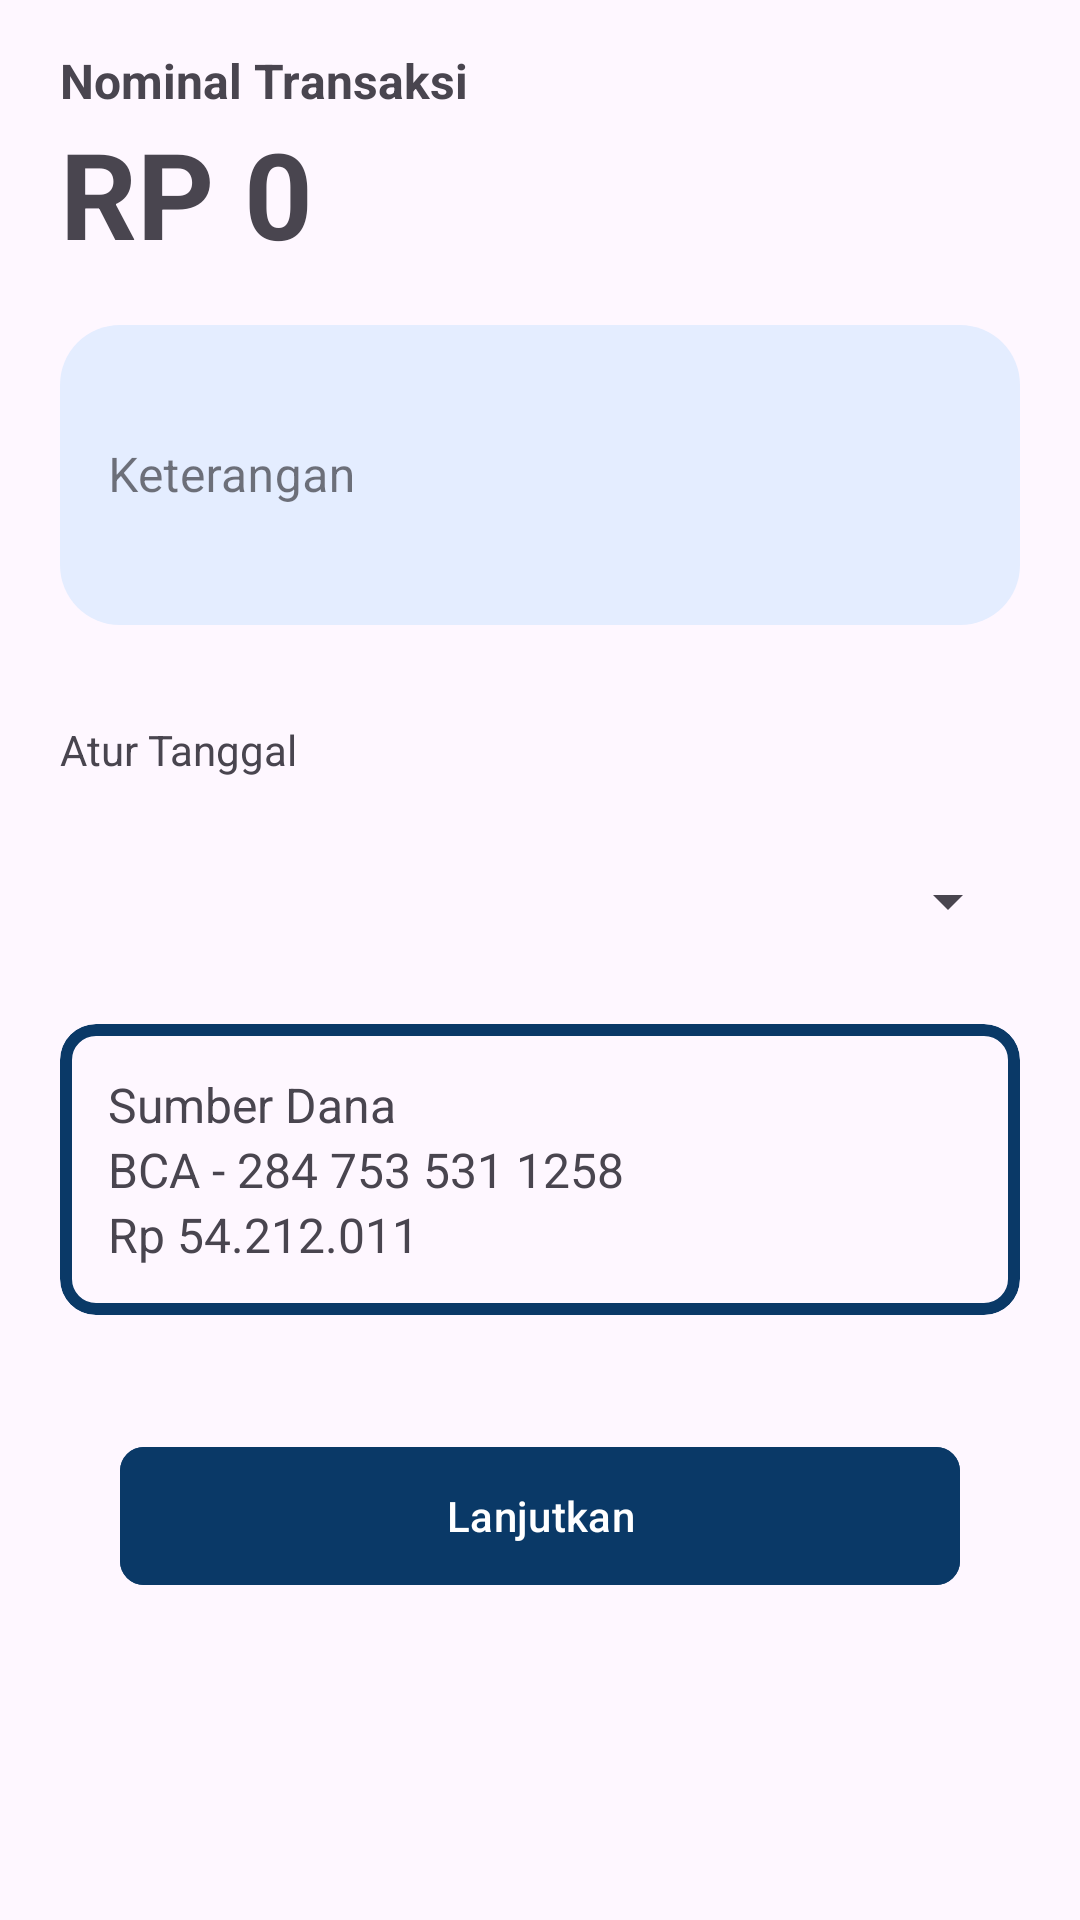

Layout XML and referenced resources for this Android screen:
<!-- AndroidManifest.xml: application theme Theme.ConnectBCA -->
<!-- res/layout/fragment_input_scheduled_transfer_amount.xml -->
<?xml version="1.0" encoding="utf-8"?>
<androidx.core.widget.NestedScrollView
    android:layout_width="match_parent"
    android:layout_height="wrap_content"
    android:id="@+id/inputScheduledTransferAmountFragment"
    xmlns:android="http://schemas.android.com/apk/res/android"
    xmlns:tools="http://schemas.android.com/tools"
    xmlns:app="http://schemas.android.com/apk/res-auto"
    tools:context=".ui.fragment.transfer.InputScheduledTransferAmountFragment">

    <androidx.constraintlayout.widget.ConstraintLayout
        android:layout_width="match_parent"
        android:layout_height="match_parent">

        <com.google.android.material.textview.MaterialTextView
            android:id="@+id/transactionAmountText"
            android:layout_width="match_parent"
            android:layout_height="wrap_content"
            android:text="Nominal Transaksi"
            android:textSize="16sp"
            android:textAlignment="textStart"
            android:textStyle="bold"
            android:layout_marginVertical="16dp"
            android:layout_marginHorizontal="20dp"
            app:layout_constraintStart_toStartOf="parent"
            app:layout_constraintEnd_toEndOf="parent"
            app:layout_constraintTop_toTopOf="parent"/>

        <com.google.android.material.textview.MaterialTextView
            android:id="@+id/transactionAmount"
            android:layout_width="match_parent"
            android:layout_height="wrap_content"
            android:text="RP 0"
            android:textSize="40sp"
            android:textAlignment="textStart"
            android:textStyle="bold"
            android:layout_marginHorizontal="20dp"
            app:layout_constraintStart_toStartOf="parent"
            app:layout_constraintEnd_toEndOf="parent"
            app:layout_constraintTop_toBottomOf="@id/transactionAmountText"/>

        <com.google.android.material.textfield.TextInputLayout
            android:id="@+id/inputDescriptionLayout"
            style="@style/Widget.Material3.TextInputLayout.OutlinedBox"
            android:layout_width="match_parent"
            android:layout_height="0dp"
            android:hint="Keterangan"
            app:boxCornerRadiusTopStart="20dp"
            app:boxCornerRadiusTopEnd="20dp"
            app:boxCornerRadiusBottomStart="20dp"
            app:boxCornerRadiusBottomEnd="20dp"
            android:layout_marginVertical="12dp"
            app:layout_constraintHeight_min="100dp"
            app:layout_constraintTop_toBottomOf="@id/transactionAmount"
            app:layout_constraintStart_toStartOf="parent"
            app:layout_constraintEnd_toEndOf="parent">

            <com.google.android.material.textfield.TextInputEditText
                android:id="@+id/inputDescription"
                android:layout_width="match_parent"
                android:layout_height="match_parent"
                android:maxLength="1000"
                android:maxLines="10"
                android:layout_marginHorizontal="20dp"
                android:layout_marginVertical="16dp"
                android:background="@drawable/background_desc"
                android:minHeight="100dp"
                android:inputType="textMultiLine"
                android:textColor="?attr/colorOnSurface"
                android:textSize="16sp"
                android:importantForAccessibility="yes" />
        </com.google.android.material.textfield.TextInputLayout>

        <com.google.android.material.textview.MaterialTextView
            android:id="@+id/SetDateText"
            android:layout_width="match_parent"
            android:layout_height="wrap_content"
            android:text="Atur Tanggal"
            android:layout_marginHorizontal="20dp"
            android:layout_marginVertical="16dp"
            app:layout_constraintTop_toBottomOf="@id/inputDescriptionLayout"/>

        <androidx.appcompat.widget.AppCompatSpinner
            android:id="@+id/transferFrequencySpinner"
            android:layout_width="match_parent"
            android:layout_height="50dp"
            android:layout_marginHorizontal="20dp"
            android:layout_marginVertical="16dp"
            app:layout_constraintTop_toBottomOf="@id/SetDateText"/>

        <androidx.appcompat.widget.AppCompatSpinner
            android:id="@+id/scheduleTransferSpinner"
            android:layout_width="match_parent"
            android:layout_height="50dp"
            android:layout_marginHorizontal="20dp"
            android:layout_marginVertical="8dp"
            android:visibility="gone"
            app:layout_constraintTop_toBottomOf="@id/transferFrequencySpinner"/>

        <androidx.appcompat.widget.AppCompatSpinner
            android:id="@+id/startDateSpinner"
            android:layout_width="match_parent"
            android:layout_height="50dp"
            android:layout_marginHorizontal="20dp"
            android:layout_marginVertical="8dp"
            android:visibility="gone"
            app:layout_constraintTop_toBottomOf="@id/scheduleTransferSpinner"/>

        <androidx.appcompat.widget.AppCompatSpinner
            android:id="@+id/endDateSpinner"
            android:layout_width="match_parent"
            android:layout_height="50dp"
            android:layout_marginHorizontal="20dp"
            android:layout_marginVertical="8dp"
            android:visibility="gone"
            app:layout_constraintTop_toBottomOf="@id/startDateSpinner"/>

        <com.google.android.material.card.MaterialCardView
            android:id="@+id/senderInfoCard"
            android:layout_width="match_parent"
            android:layout_height="wrap_content"
            android:layout_marginHorizontal="20dp"
            android:layout_marginVertical="16dp"
            android:padding="16dp"
            app:strokeColor="@color/colorPrimaryDark"
            app:strokeWidth="4dp"
            app:layout_constraintStart_toStartOf="parent"
            app:layout_constraintEnd_toEndOf="parent"
            app:layout_constraintTop_toBottomOf="@id/endDateSpinner">

            <LinearLayout
                android:id="@+id/senderInfoLayout"
                android:layout_width="match_parent"
                android:layout_height="wrap_content"
                android:padding="16dp"
                android:orientation="vertical">

                <com.google.android.material.textview.MaterialTextView
                    android:layout_width="match_parent"
                    android:layout_height="wrap_content"
                    android:text="Sumber Dana"
                    android:textSize="16sp" />

                <LinearLayout
                    android:id="@+id/sourceAccountInfoLayout"
                    android:layout_width="wrap_content"
                    android:layout_height="wrap_content"
                    android:orientation="horizontal">

                    <com.google.android.material.textview.MaterialTextView
                        android:id="@+id/sourceBankText"
                        android:layout_width="wrap_content"
                        android:layout_height="wrap_content"
                        android:text="BCA - "
                        android:textSize="16sp"/>

                    <com.google.android.material.textview.MaterialTextView
                        android:id="@+id/sourceBankId"
                        android:layout_width="wrap_content"
                        android:layout_height="wrap_content"
                        android:text="284 753 531 1258"
                        android:textSize="16sp"/>
                </LinearLayout>

                <com.google.android.material.textview.MaterialTextView
                    android:id="@+id/senderBalance"
                    android:layout_width="match_parent"
                    android:layout_height="wrap_content"
                    android:textSize="16sp"
                    android:text="Rp 54.212.011"/>
            </LinearLayout>
        </com.google.android.material.card.MaterialCardView>

        <com.google.android.material.button.MaterialButton
            android:id="@+id/continueButton"
            android:layout_width="0dp"
            android:layout_height="54dp"
            android:layout_marginTop="24dp"
            android:text="Lanjutkan"
            app:cornerRadius="8dp"
            android:textColor="@color/neutral01"
            android:backgroundTint="@color/colorPrimaryDark"
            android:layout_margin="40dp"
            app:layout_constraintStart_toStartOf="parent"
            app:layout_constraintEnd_toEndOf="parent"
            app:layout_constraintTop_toBottomOf="@id/senderInfoCard"
            app:layout_constraintBottom_toBottomOf="parent"
            android:contentDescription="Lanjutkan"/>

    </androidx.constraintlayout.widget.ConstraintLayout>
</androidx.core.widget.NestedScrollView>
<!-- resources referenced by this layout -->
<resources>
  <color name="colorPrimaryDark">#0A3967</color>
  <color name="neutral01">#FFFFFF</color>
  <!-- drawable background_desc (drawable) -->
  <shape xmlns:android="http://schemas.android.com/apk/res/android">
      <solid android:color="?attr/colorBackgroundInput" />
      <corners
          android:topLeftRadius="20dp"
          android:topRightRadius="20dp"
          android:bottomLeftRadius="20dp"
          android:bottomRightRadius="20dp"/>
  </shape>
  <style name="Widget.Material3.TextInputLayout.OutlinedBox" parent="Widget.MaterialComponents.TextInputLayout.OutlinedBox">
          <item name="boxStrokeColor">?attr/colorBackgroundInput</item>
          <item name="boxStrokeErrorColor">?attr/colorError</item>
          <item name="boxStrokeWidth">2dp</item>
          <item name="boxStrokeWidthFocused">2dp</item>
      </style>
  <style name="Theme.ConnectBCA" parent="Theme.Material3.Dark.NoActionBar">
          
          <item name="colorPrimary">@color/colorPrimaryDark</item>
          <item name="colorPrimaryVariant">@color/neutral09</item>
          <item name="colorOnPrimary">@color/neutral01</item>
          
          <item name="colorSecondary">@color/colorPrimaryLight</item>
          <item name="colorSecondaryVariant">@color/colorPrimaryLight</item>
          <item name="colorOnSecondary">@color/neutral09</item>
          
          <item name="android:statusBarColor">?attr/colorPrimary</item>
          
          <item name="android:textColorPrimary">@color/neutral01</item>
          <item name="android:buttonTint">@color/colorPrimary</item>
          <item name="iconTint">@color/neutral01</item>
          
          <item name="isLightTheme">false</item>
          <item name="colorBackgroundInput">@color/neutral04</item>
          <item name="strokeColor">@color/neutral04</item>
      </style>
  <color name="neutral09">#1C1C1E</color>
  <color name="colorPrimaryLight">#E4EDFF</color>
  <color name="colorPrimary">#0066AE</color>
  <color name="neutral04">#404040</color>
</resources>
